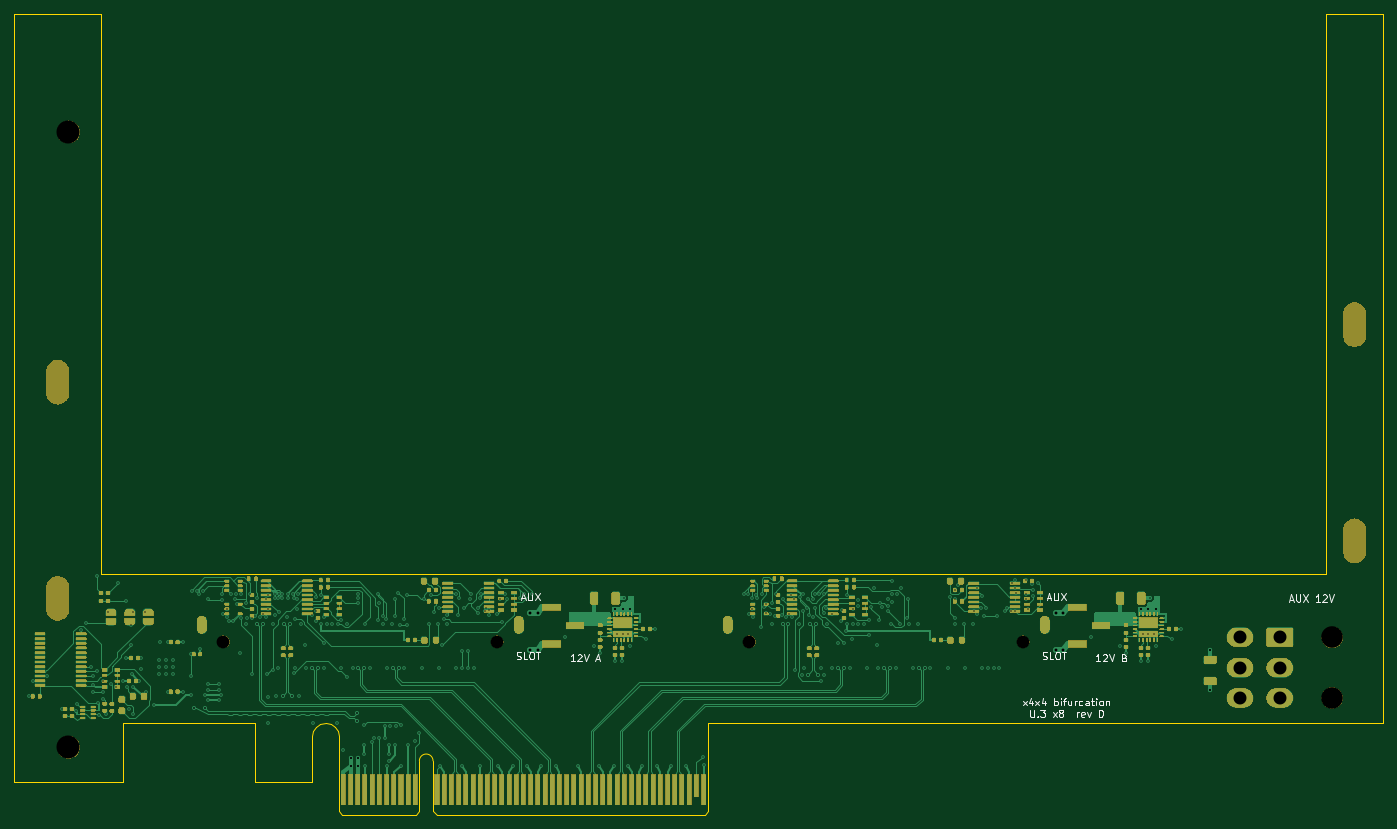
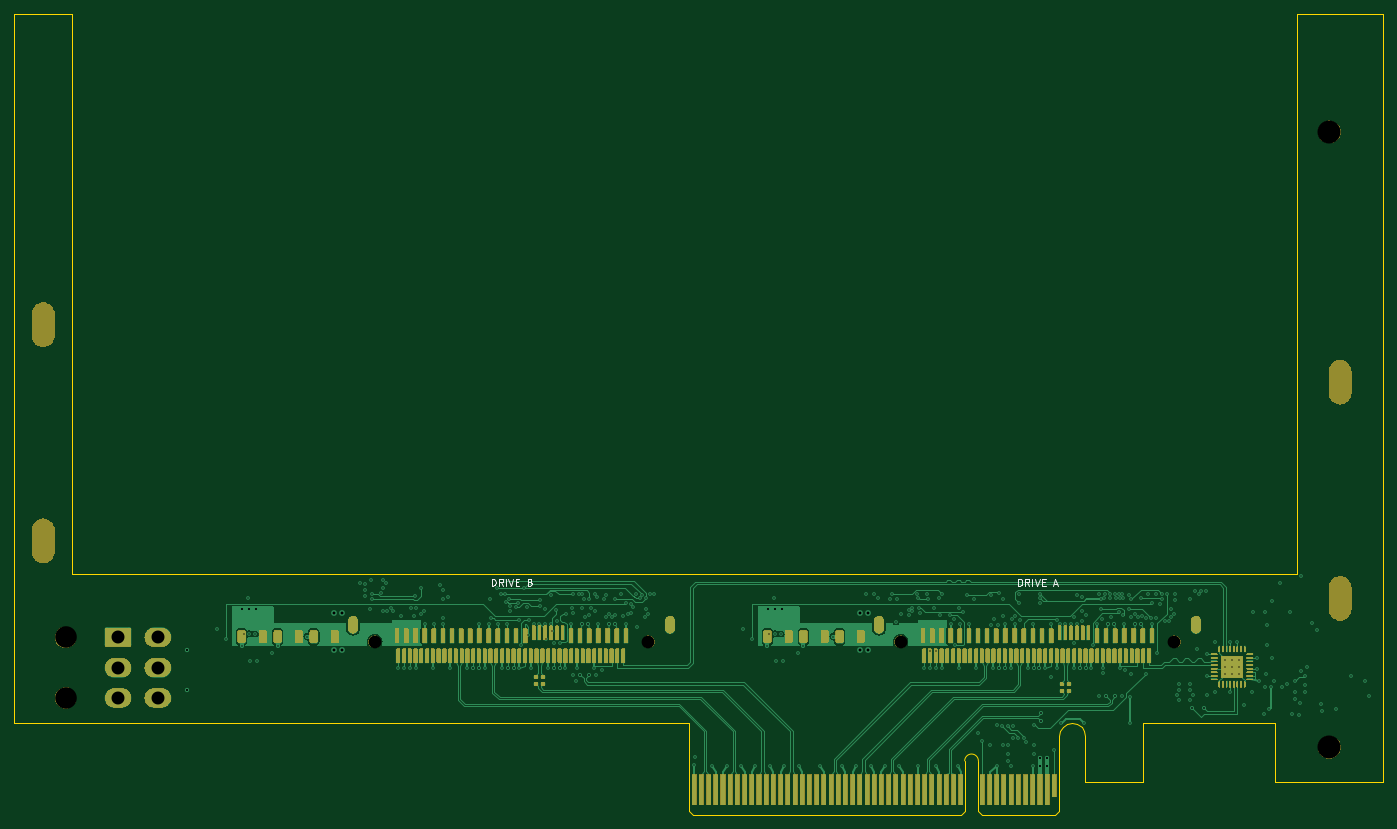
Circuit board: 11 layer files. Board 190.0 x 111.2 mm.
- bottom_copper: u3_x8-B_Cu.gbl (70745 bytes)
- bottom_mask: u3_x8-B_Mask.gbs (172226 bytes)
- paste: u3_x8-B_Paste.gbp (6787 bytes)
- bottom_silk: u3_x8-B_Silkscreen.gbo (12870 bytes)
- outline: u3_x8-Edge_Cuts.gm1 (2323 bytes)
- top_copper: u3_x8-F_Cu.gtl (90804 bytes)
- top_mask: u3_x8-F_Mask.gts (225386 bytes)
- paste: u3_x8-F_Paste.gtp (11471 bytes)
- top_silk: u3_x8-F_Silkscreen.gto (34060 bytes)
- drill: u3_x8-NPTH.drl (345 bytes)
- drill: u3_x8-PTH.drl (6721 bytes)

=== bottom_copper: u3_x8-B_Cu.gbl (70745 bytes, source omitted) ===
=== bottom_mask: u3_x8-B_Mask.gbs (172226 bytes, source omitted) ===
=== paste: u3_x8-B_Paste.gbp (6787 bytes, source omitted) ===
=== bottom_silk: u3_x8-B_Silkscreen.gbo (12870 bytes, source omitted) ===
=== outline: u3_x8-Edge_Cuts.gm1 ===
G04 #@! TF.GenerationSoftware,KiCad,Pcbnew,7.0.11+dfsg-1build4*
G04 #@! TF.CreationDate,2026-11-13T18:08:05+00:00*
G04 #@! TF.ProjectId,u3_x8,75335f78-382e-46b6-9963-61645f706362,rev?*
G04 #@! TF.SameCoordinates,Original*
G04 #@! TF.FileFunction,Profile,NP*
%FSLAX46Y46*%
G04 Gerber Fmt 4.6, Leading zero omitted, Abs format (unit mm)*
G04 Created by KiCad (PCBNEW 7.0.11+dfsg-1build4) date 2026-11-13 18:08:05*
%MOMM*%
%LPD*%
G01*
G04 APERTURE LIST*
G04 #@! TA.AperFunction,Profile*
%ADD10C,0.100000*%
G04 #@! TD*
G04 APERTURE END LIST*
D10*
X141488919Y-88376602D02*
X141884530Y-87784530D01*
X290000000Y-87250000D02*
X290000000Y11150000D01*
X141350000Y-95500000D02*
X141350000Y-89075000D01*
X141350000Y-89075000D02*
X141488919Y-88376602D01*
X143175000Y-87250000D02*
X143873397Y-87388919D01*
X133350000Y-87250000D02*
X133350000Y-95500000D01*
X133350000Y-95500000D02*
X141350000Y-95500000D01*
X144465469Y-87784530D02*
X144861080Y-88376602D01*
X112000000Y11150000D02*
X100000000Y11150000D01*
X142476602Y-87388919D02*
X143175000Y-87250000D01*
X115000000Y-87250000D02*
X133350000Y-87250000D01*
X100000000Y11150000D02*
X100000000Y-95500000D01*
X112000000Y-66599999D02*
X112000000Y11150000D01*
X196300000Y-91600000D02*
X196300000Y-87250000D01*
X144861080Y-88376602D02*
X145000000Y-89075000D01*
X100000000Y-95500000D02*
X115000000Y-95500000D01*
X141884530Y-87784530D02*
X142476602Y-87388919D01*
X282000000Y11150000D02*
X282000000Y-66599999D01*
X115000000Y-95500000D02*
X115000000Y-87250000D01*
X143873397Y-87388919D02*
X144465469Y-87784530D01*
X290000000Y11150000D02*
X282000000Y11150000D01*
X196300000Y-87250000D02*
X290000000Y-87250000D01*
X282000000Y-66599999D02*
X112000000Y-66599999D01*
X145000000Y-89075000D02*
X145000000Y-91600000D01*
X145000000Y-91600000D02*
X145000000Y-99500000D01*
X145000000Y-99500000D02*
X145500000Y-100000000D01*
X145500000Y-100000000D02*
X155700000Y-100000000D01*
X156200000Y-92550000D02*
X156200000Y-99500000D01*
X156200000Y-99500000D02*
X155700000Y-100000000D01*
X158100000Y-92550000D02*
X158100000Y-99500000D01*
X158100000Y-99500000D02*
X158600000Y-100000000D01*
X158600000Y-100000000D02*
X195800000Y-100000000D01*
X196300000Y-91600000D02*
X196300000Y-99500000D01*
X196300000Y-99500000D02*
X195800000Y-100000000D01*
X158100000Y-92550000D02*
G75*
G03*
X156200000Y-92550000I-950000J0D01*
G01*
M02*

=== top_copper: u3_x8-F_Cu.gtl (90804 bytes, source omitted) ===
=== top_mask: u3_x8-F_Mask.gts (225386 bytes, source omitted) ===
=== paste: u3_x8-F_Paste.gtp (11471 bytes, source omitted) ===
=== top_silk: u3_x8-F_Silkscreen.gto (34060 bytes, source omitted) ===
=== drill: u3_x8-NPTH.drl ===
M48
METRIC
T1C1.780
T2C3.000
T3C3.200
%
G90
G05
T1
X129.0Y-76.0
X167.0Y-76.0
X202.0Y-76.0
X240.0Y-76.0
T2
X282.9Y-75.4
X282.9Y-83.8
T3
X107.5Y-5.25
X107.5Y-90.65
T3
G00X106.0Y-38.5
M15
G01X106.0Y-41.5
M16
G05
G00X106.0Y-68.5
M15
G01X106.0Y-71.5
M16
G05
G00X286.0Y-30.5
M15
G01X286.0Y-33.5
M16
G05
G00X286.0Y-60.5
M15
G01X286.0Y-63.5
M16
G05
M30

=== drill: u3_x8-PTH.drl (6721 bytes, source omitted) ===
